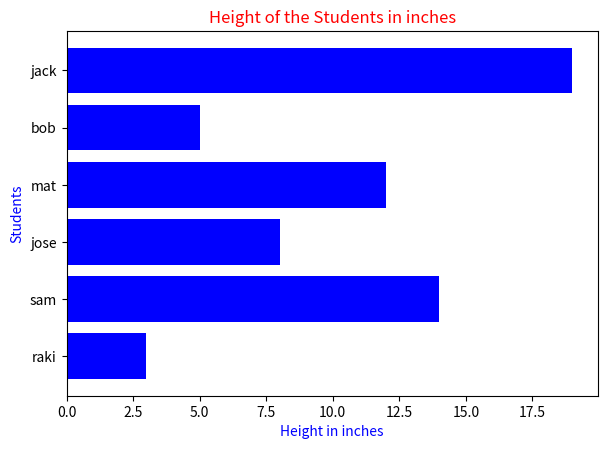

This chart was generated by the following Python code:
import matplotlib.pyplot as pt
import numpy as np

pos=np.arange(6) + 0.5

names= ['raki','sam','jose','mat','bob','jack']

pt.barh(pos,(3,14,8,12,5,19),align='center',color='blue')

pt.xlabel('Height in inches',color='blue')
pt.ylabel('Students',color='blue')
pt.title('Height of the Students in inches',color='red')

pt.tick_params(axis='x',colors='black')
pt.tick_params(axis='y',colors='black')

pt.yticks(pos,names)

pt.subplots_adjust(left=.11,bottom=.12,right=.94)

pt.show()
